Run: headless pygame with SDL's dummy video driver; simulated clock (each Clock.tick advances the game by its frame time, no real sleeping); random seed 0; keys injected as events and as key.get_pressed() state; no mouse input.
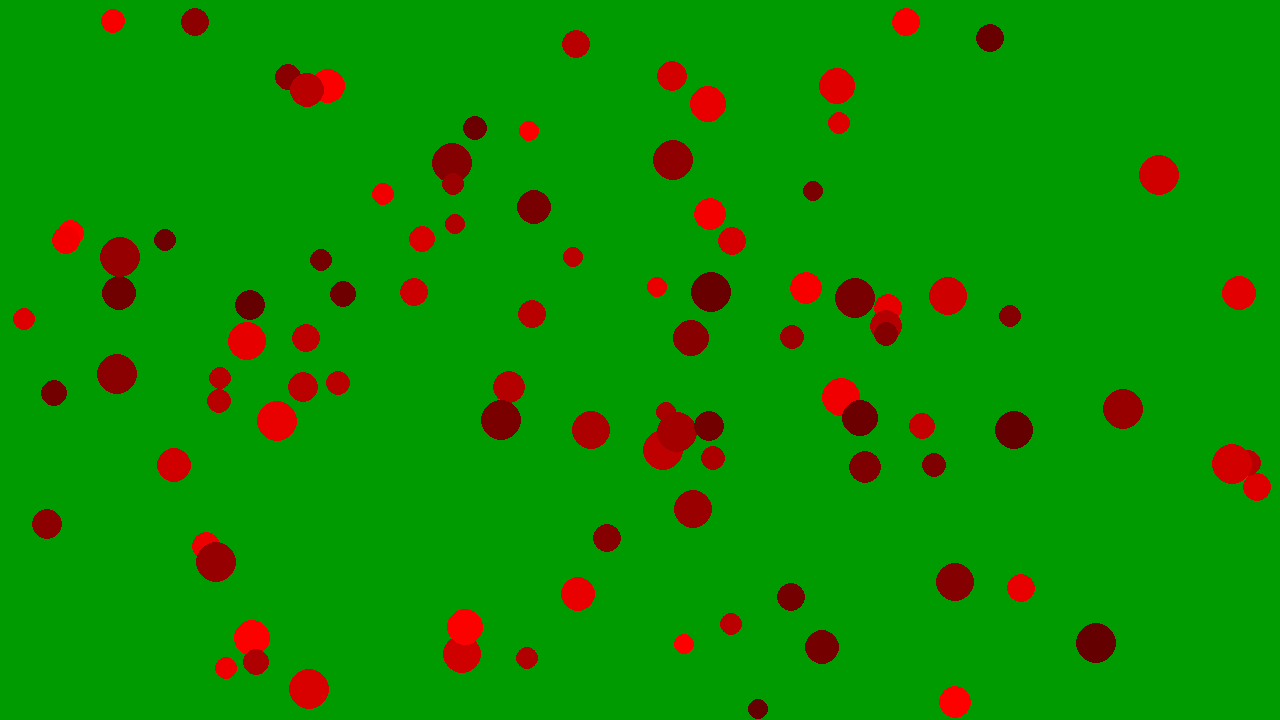
Frame 1 of 4 · flips 1–60 · no input
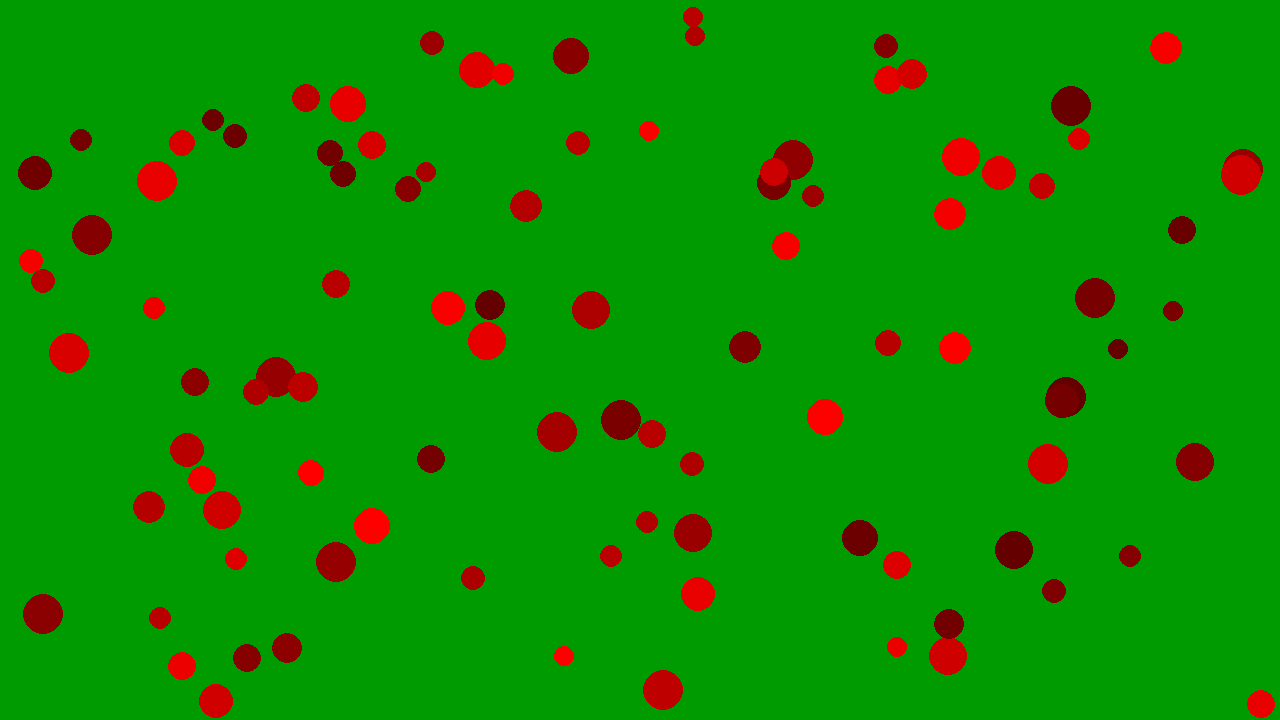
Frame 2 of 4 · flips 61–180 · tapped SPACE, RETURN · held RIGHT (→), D
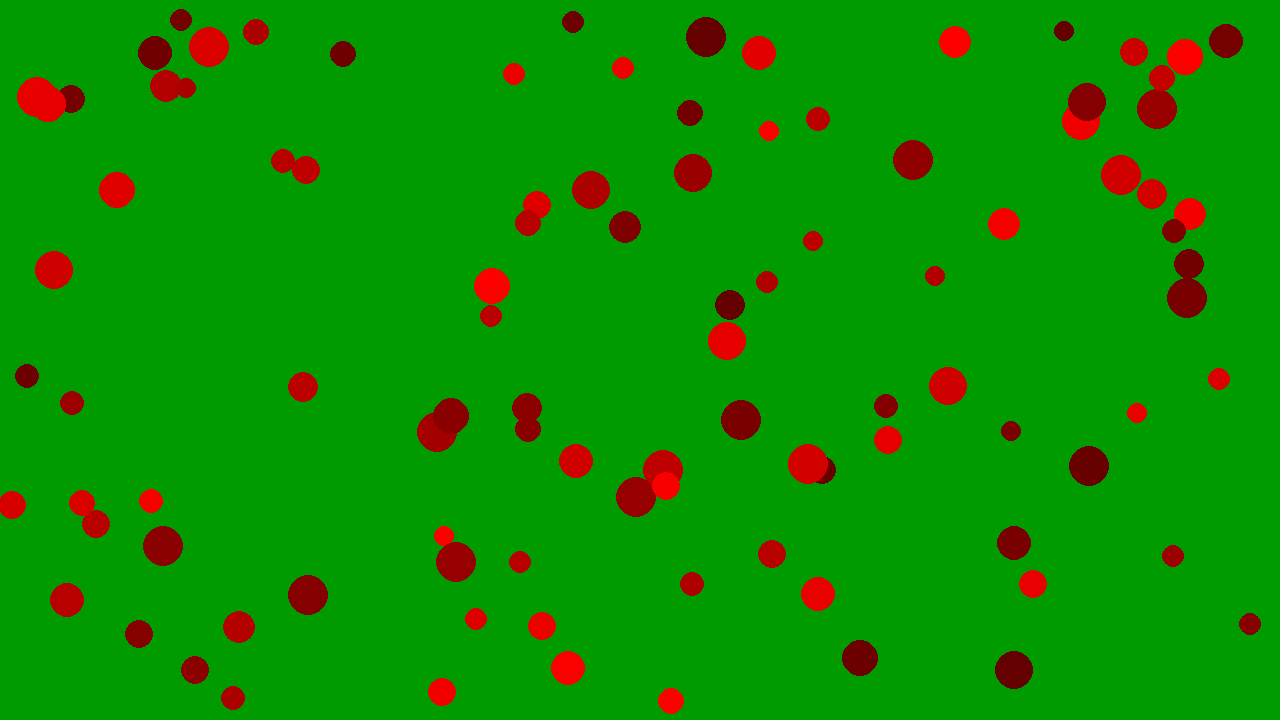
Frame 3 of 4 · flips 181–300 · held DOWN (↓), S
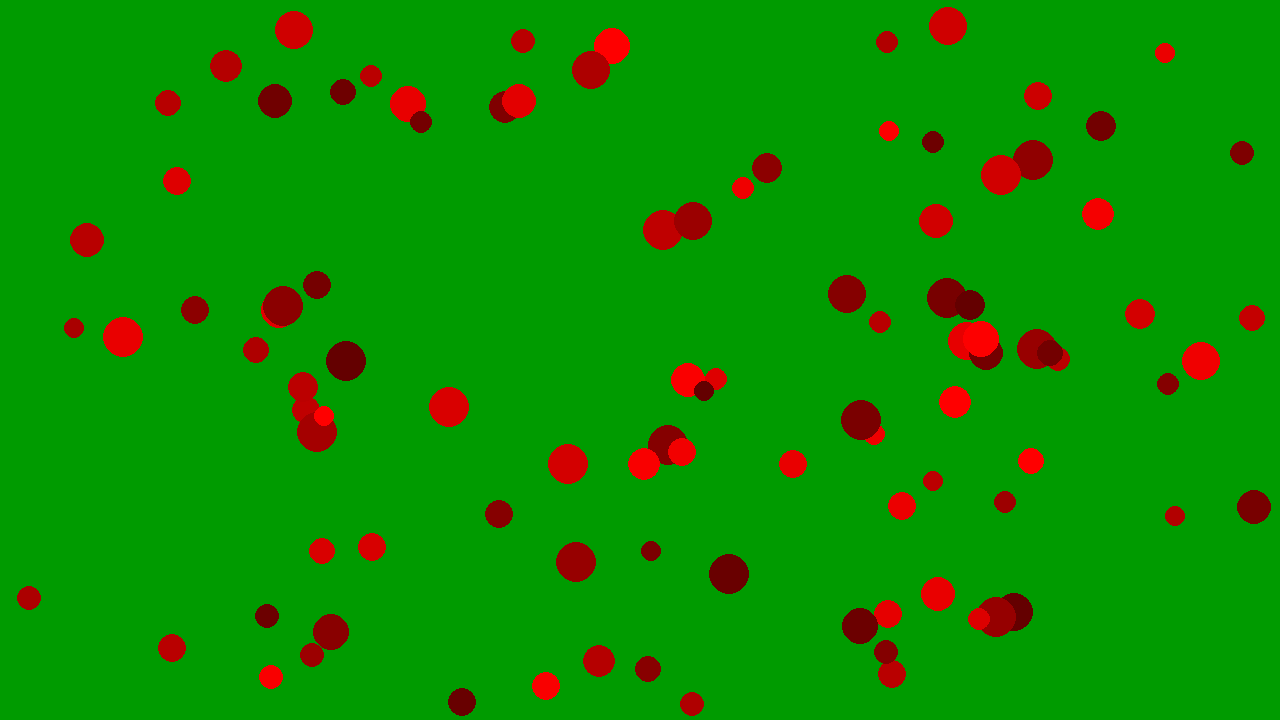
Frame 4 of 4 · flips 301–420 · held LEFT (←), A, UP (↑), W

The pygame program that drew these frames:

import pygame as pg
from random import randint



WINDOW_WIDTH, WINDOW_HEIGTH = 1280, 720
FPS = 60

class Circle:

    def __init__(self):
        self.x = randint(100, 1180)
        self.y = randint(100, 610)

        self.dx = randint(-3, 3)
        self.dy = randint(-3, 3)
        
        self.radius = randint(10, 20)
        
        self.color = (randint(100, 255), 0, 0) 

    def update(self):
        self.x = (self.x + self.dx)
        self.y = (self.y + self.dy)


    def check_collision(self, other):
        if self.x + self.radius >= other.right or self.x - self.radius <= other.left:
            self.dx *= -1
        if self.y + self.radius >= other.bottom or self.y - self.radius <= other.top:
            self.dy *= -1 

    def draw(self, screen):
        pg.draw.circle(screen, self.color, (self.x, self.y), self.radius)



pg.init()


screen = pg.display.set_mode((WINDOW_WIDTH, WINDOW_HEIGTH))
clock = pg.time.Clock()

circles = [Circle() for _ in range(100)]

is_running = True

is_circle_change = False

while is_running:
    clock.tick(FPS)

    # обработка событий
    for event in pg.event.get():
        if event.type == pg.QUIT:
            is_running = False
            break
        elif event.type == pg.KEYDOWN:
            if event.key == pg.K_q:
                is_running = False

    # обработка состояния игры
    for circle in circles:
        circle.update()
        circle.check_collision(screen.get_rect())
        
    # отрисовка
    screen.fill((0, 155, 0))
    for circle in circles:
        circle.draw(screen)
    pg.display.flip()
